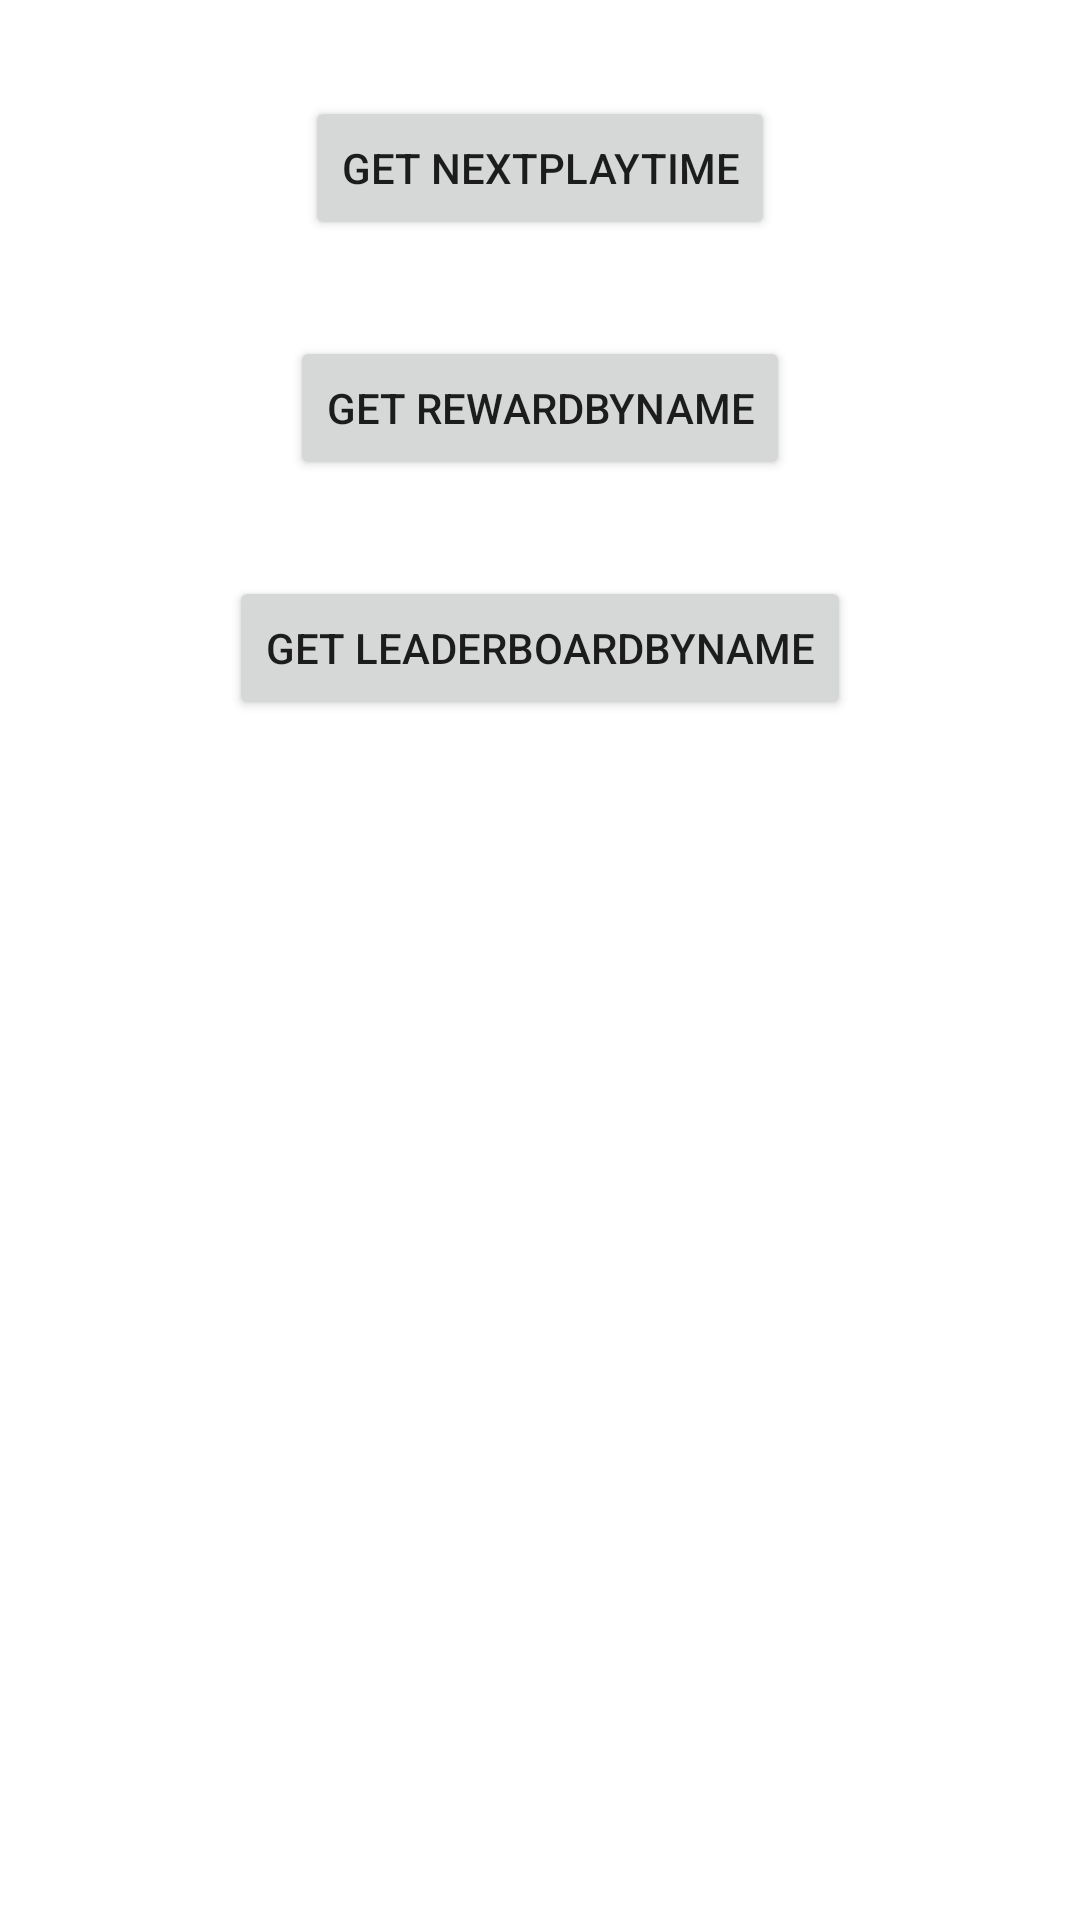

Here is an Android app screen rendered from its layout file. Give the layout XML and the strings, colors and styles it references.
<!-- AndroidManifest.xml: application theme Theme.GamelySampleApp -->
<!-- res/layout/activity_main.xml -->
<?xml version="1.0" encoding="utf-8"?>
<RelativeLayout xmlns:android="http://schemas.android.com/apk/res/android"
    android:layout_width="match_parent"
    android:layout_height="match_parent">

    <androidx.appcompat.widget.AppCompatButton
        android:id="@+id/get_next_play_time"
        android:layout_width="wrap_content"
        android:layout_height="wrap_content"
        android:layout_centerHorizontal="true"
        android:layout_marginTop="32dp"
        android:text="Get NextPlayTime" />

    <androidx.appcompat.widget.AppCompatButton
        android:id="@+id/get_reward_name"
        android:layout_width="wrap_content"
        android:layout_height="wrap_content"
        android:layout_below="@id/get_next_play_time"
        android:layout_centerHorizontal="true"
        android:layout_marginTop="32dp"
        android:text="Get RewardByName" />

    <androidx.appcompat.widget.AppCompatButton
        android:id="@+id/get_leaderboard"
        android:layout_width="wrap_content"
        android:layout_height="wrap_content"
        android:layout_below="@id/get_reward_name"
        android:layout_centerHorizontal="true"
        android:layout_marginTop="32dp"
        android:text="Get LeaderBoardByName" />

</RelativeLayout>
<!-- resources referenced by this layout -->
<resources>
  <style name="Theme.GamelySampleApp" parent="Theme.MaterialComponents.DayNight.DarkActionBar">
          
          <item name="colorPrimary">@color/purple_500</item>
          <item name="colorPrimaryVariant">@color/purple_700</item>
          <item name="colorOnPrimary">@color/white</item>
          
          <item name="colorSecondary">@color/teal_200</item>
          <item name="colorSecondaryVariant">@color/teal_700</item>
          <item name="colorOnSecondary">@color/black</item>
          
          <item name="android:statusBarColor" tools:targetApi="l">?attr/colorPrimaryVariant</item>
          
      </style>
  <!-- not gathered from this repository: default colours our renderer supplied (Android Studio template values) -->
  <color name="purple_500">#FF6200EE</color>
  <color name="purple_700">#FF3700B3</color>
  <color name="teal_200">#FF03DAC5</color>
  <color name="teal_700">#FF018786</color>
  <color name="black">#FF000000</color>
  <color name="white">#FFFFFFFF</color>
</resources>
